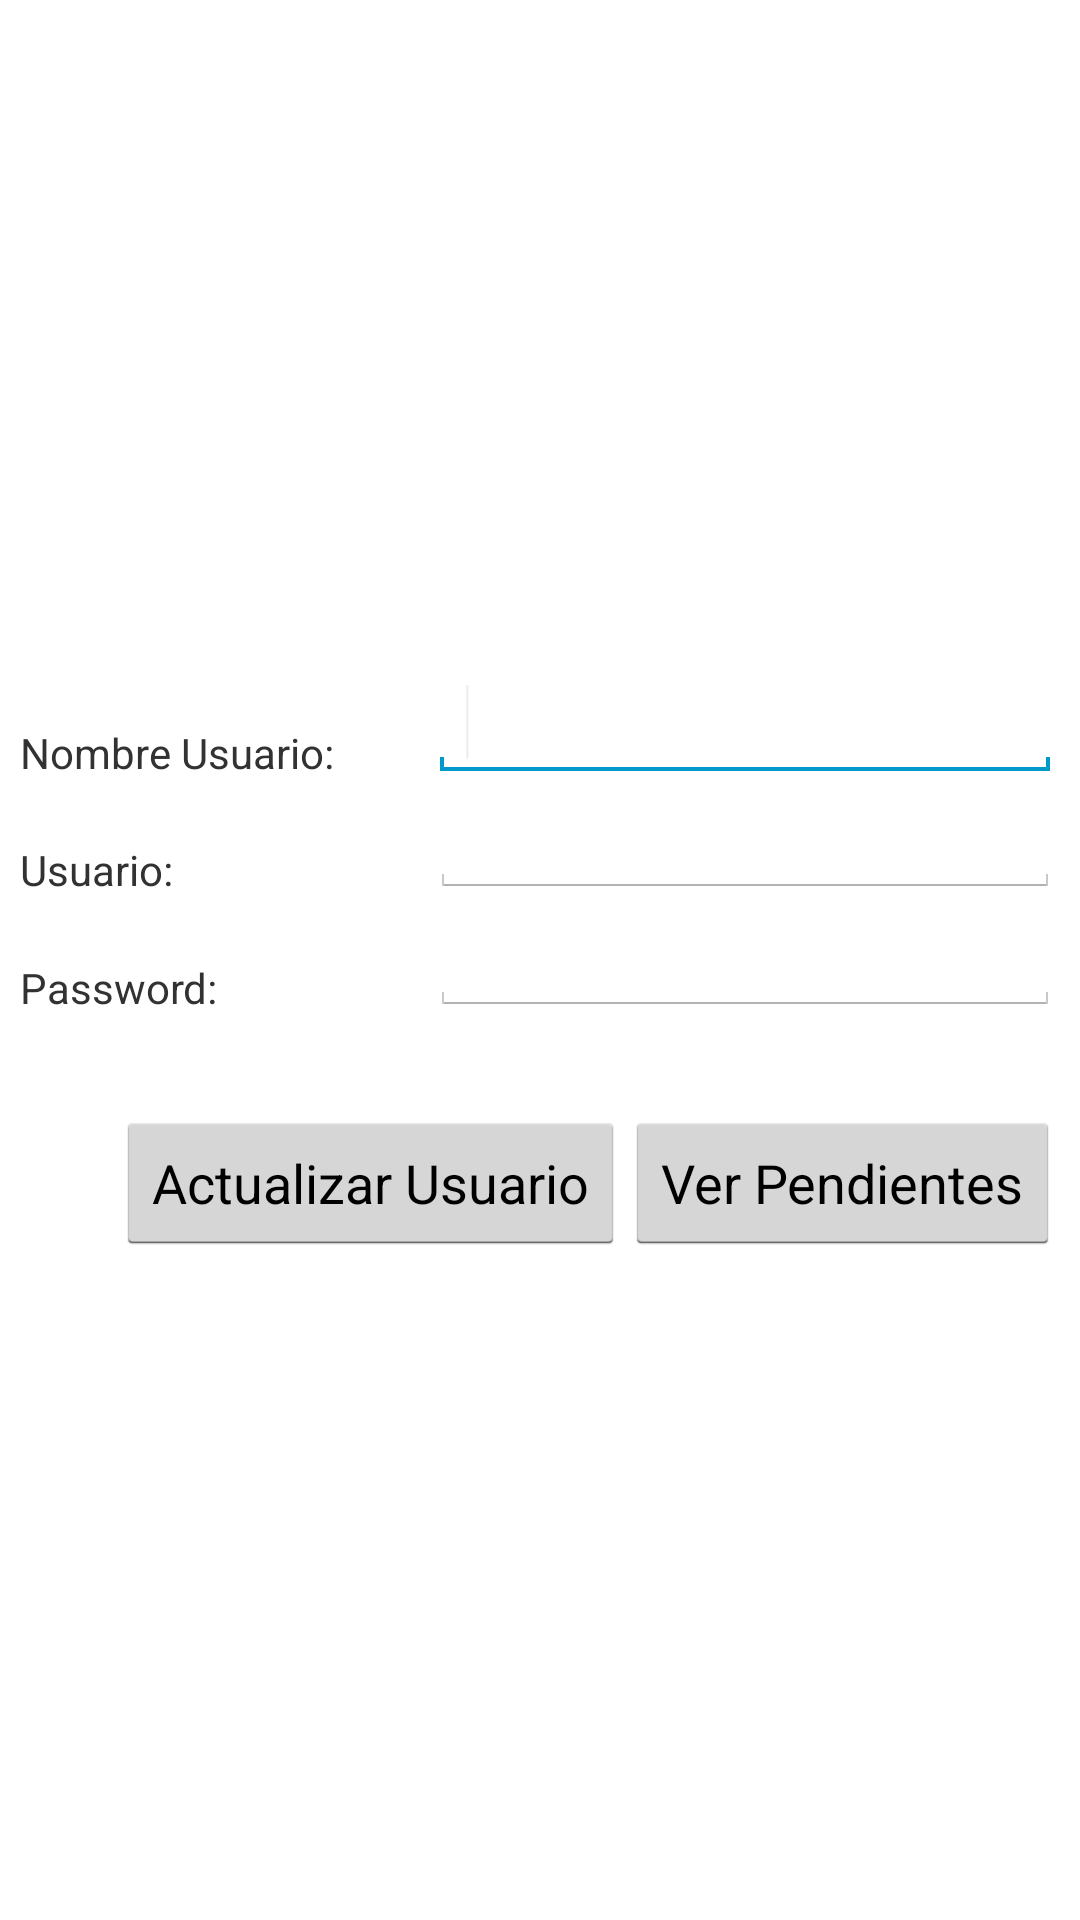

Layout XML and referenced resources for this Android screen:
<!-- AndroidManifest.xml: application theme AppTheme -->
<!-- res/layout/activity_ficha_usuario.xml -->
<RelativeLayout xmlns:android="http://schemas.android.com/apk/res/android"
    android:layout_width="match_parent"
    android:layout_height="match_parent">

    <ImageView
        android:id="@+id/imgUsuario"
        android:layout_width="fill_parent"
        android:layout_height="wrap_content"
        android:layout_alignParentEnd="false"
        android:layout_alignParentTop="true"
        android:layout_centerHorizontal="true"
        android:layout_margin="10dp"
        android:src="@drawable/ic_launcher" />

    <RelativeLayout xmlns:android="http://schemas.android.com/apk/res/android"
        android:layout_width="fill_parent"
        android:layout_height="fill_parent"
        android:gravity="center">

        <TextView
            android:id="@+id/lblNombreUsuario"
            android:layout_width="wrap_content"
            android:layout_height="wrap_content"
            android:layout_marginTop="20dp"
            android:text="@string/nombre_usuario" />

        <EditText
            android:id="@+id/txtNombreUsuario"
            android:layout_width="wrap_content"
            android:layout_height="wrap_content"
            android:layout_alignBottom="@+id/lblNombreUsuario"
            android:layout_marginLeft="32dp"
            android:layout_toRightOf="@+id/lblNombreUsuario"
            android:ems="10">

            <requestFocus />
        </EditText>

        <TextView
            android:id="@+id/lblUser"
            android:layout_width="wrap_content"
            android:layout_height="wrap_content"
            android:layout_below="@+id/lblNombreUsuario"
            android:layout_marginTop="20dp"
            android:text="Usuario:" />

        <EditText
            android:id="@+id/txtUser"
            android:layout_width="wrap_content"
            android:layout_height="wrap_content"
            android:layout_alignBottom="@+id/lblUser"
            android:layout_alignStart="@+id/txtNombreUsuario"
            android:ems="10" />

        <TextView
            android:id="@+id/lblPassWrd"
            android:layout_width="wrap_content"
            android:layout_height="wrap_content"
            android:layout_alignBottom="@+id/txtPassWrd"
            android:layout_alignParentStart="true"
            android:text="Password:" />

        <EditText
            android:id="@+id/txtPassWrd"
            android:layout_width="wrap_content"
            android:layout_height="wrap_content"
            android:layout_alignStart="@+id/txtUser"
            android:layout_below="@+id/txtUser"

            android:ems="10"
            android:inputType="textPassword" />

        <Button
            android:id="@+id/btnIngresar"
            android:layout_width="wrap_content"
            android:layout_height="wrap_content"
            android:layout_alignEnd="@+id/txtNombreUsuario"
            android:layout_below="@+id/txtUser"
            android:layout_marginTop="71dp"
            android:onClick="accionVerPendientes"
            android:text="Ver Pendientes" />

        <Button
            android:id="@+id/button"
            android:layout_width="wrap_content"
            android:layout_height="wrap_content"
            android:layout_alignTop="@+id/btnIngresar"
            android:layout_toLeftOf="@+id/btnIngresar"
            android:onClick="accionActualizarUsuario"
            android:text="Actualizar Usuario" />
    </RelativeLayout>

</RelativeLayout>
<!-- resources referenced by this layout -->
<resources>
  <string name="nombre_usuario">Nombre Usuario:</string>
  <style name="AppTheme" parent="android:Theme.Holo.Light.DarkActionBar">
          
      </style>
</resources>
